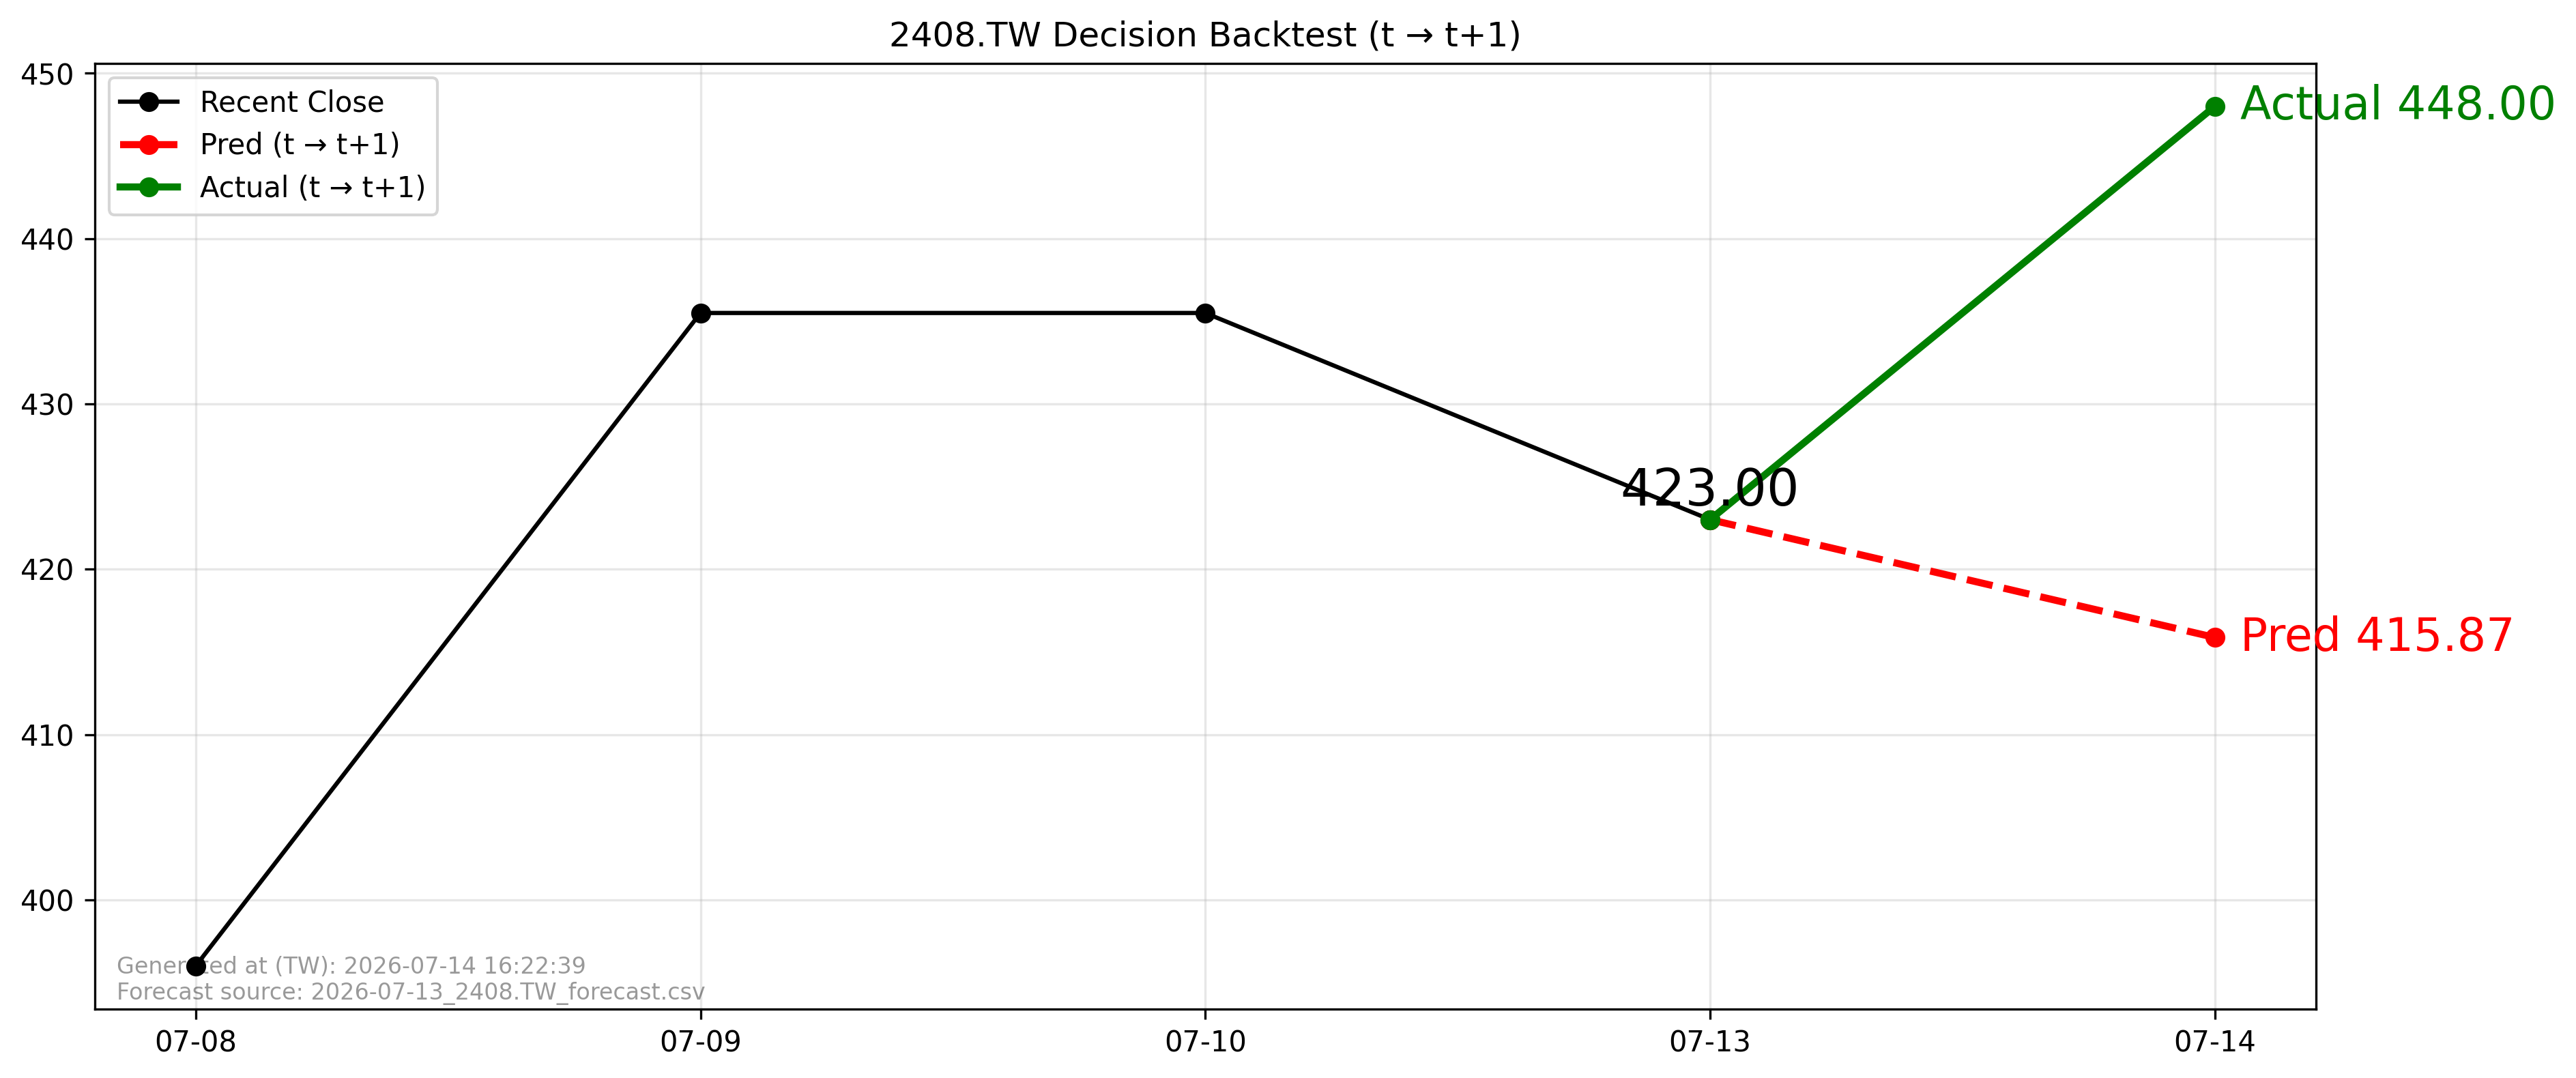

Data behind this chart, as committed beside it:
forecast_file, forecast_asof_date, t, t1, close_t, pred_t1, actual_t1, direction_pred, direction_actual, aligned
2026-07-13_2408.TW_forecast.csv, 2026-07-13, 2026-07-13, 2026-07-14, 423.0, 415.9, 448.0, -1, 1, True
